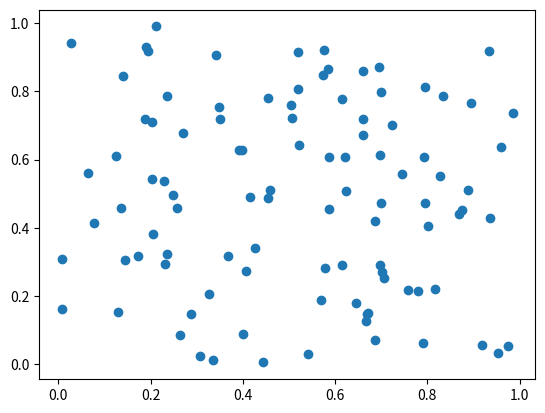

Here is the Python script that generated this plot:

import numpy as np
import math
import matplotlib.pyplot as plt
import matplotlib.animation as animation

fig = plt.figure()

# generate data
x = np.random.rand(100)
y = np.random.rand(100)


ax = fig.add_subplot(1,1,1)

ax.scatter(x,y)

plt.tick_params(labelbottom='off')
plt.tick_params(labelleft='off')
fig.show()
